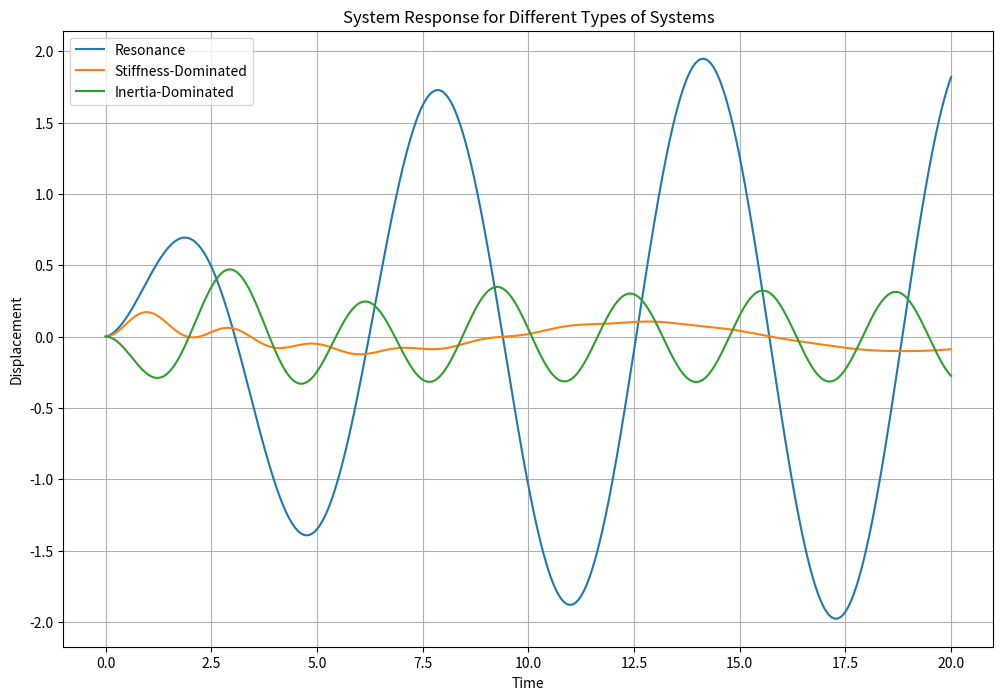

Recreate this plot in Python.
import numpy as np
import matplotlib.pyplot as plt

def voldsfunksjon(c, m, u0, udot0, k, P0, omega, t, epsilon):
    #Generell løsn for zeta og beta
    omega_0 = np.sqrt(k/m)
    zeta = c/(2*np.sqrt(m*k)) #zeta er damping ratio
    beta = omega/omega_0
    omega_d = omega_0*np.sqrt(1-zeta**2)
    # Løser lign i rekkefølge slik at verdier finnes
    stor_u = (P0/k)/np.sqrt((1-beta**2)**2 + (2*zeta*beta)**2)
    phi = np.arctan((-2*zeta*beta)/(1-beta**2))
    theta = np.arctan((udot0 + zeta*omega_0*(u0 - stor_u*np.cos(epsilon + phi)) + omega*stor_u*np.sin(epsilon + phi))
                      /(omega_d*(u0 - stor_u*np.cos(epsilon + phi))))
    R = ((u0 - stor_u*np.cos(epsilon + phi))
         /np.cos(theta))
    #løse oppgave
    u = ((np.exp(-zeta*omega_0*t)*R*np.cos(omega_d*t - theta))
         +(stor_u*np.cos(omega*t + epsilon + phi)))
    return u



# Parameters for different cases
cases = {
    "Resonance": {"c": 0.5, "m": 1.0, "u0": 0.0, "udot0": 0.0, "k": 1.0, "P0": 1.0, "omega": 1.0, "epsilon": 0.0},
    "Stiffness-Dominated": {"c": 0.5, "m": 1.0, "u0": 0.0, "udot0": 0.0, "k": 10.0, "P0": 1.0, "omega": 0.5, "epsilon": 0.0},
    "Inertia-Dominated": {"c": 0.5, "m": 1.0, "u0": 0.0, "udot0": 0.0, "k": 1.0, "P0": 1.0, "omega": 2.0, "epsilon": 0.0}
}

# Time vector
t = np.linspace(0, 20, 1000)

plt.figure(figsize=(12, 8))

for case, params in cases.items():
    u = voldsfunksjon(**params, t=t)
    plt.plot(t, u, label=f"{case}")

plt.title("System Response for Different Types of Systems")
plt.xlabel("Time")
plt.ylabel("Displacement")
plt.legend()
plt.grid(True)
plt.show()

